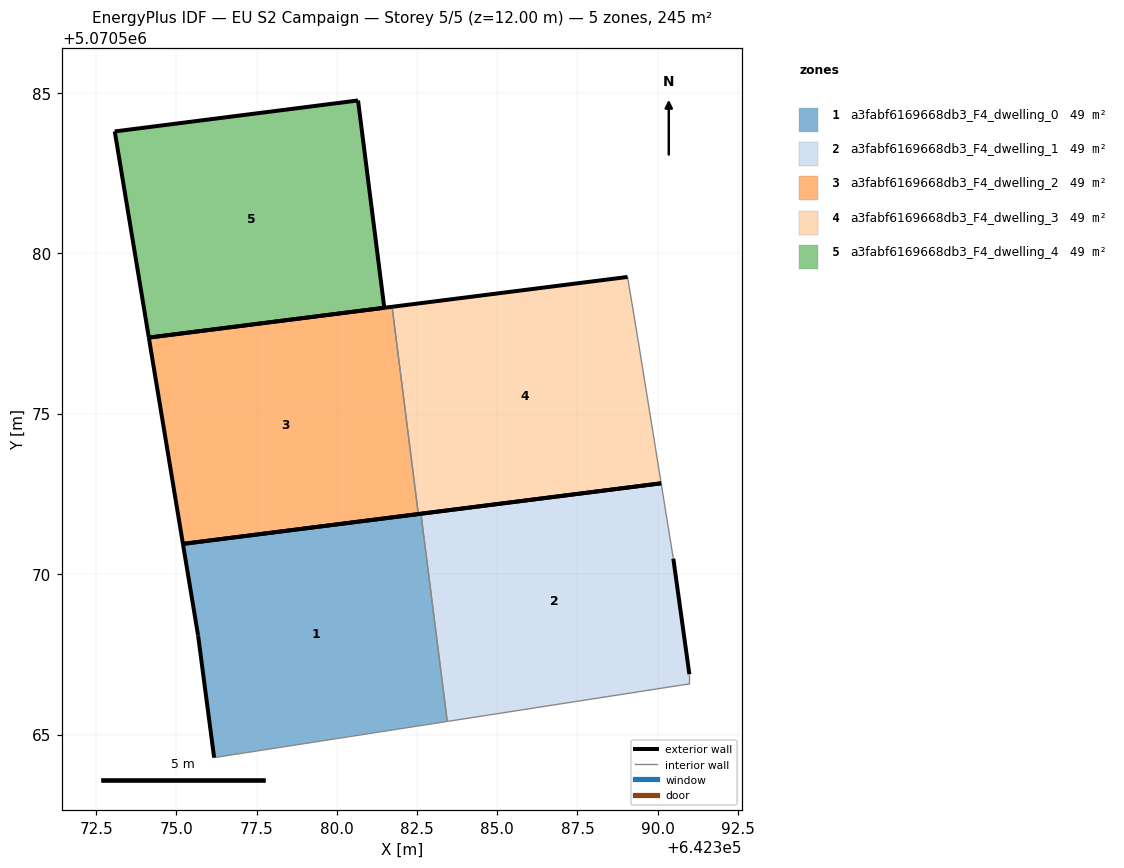
=== STOREY PLAN SPEC (per zone: floor XY polygon, exterior-wall plan segments, windows/doors) ===
zone 1: a3fabf6169668db3_F4_dwelling_0  (49.0 m²)
  floor: (642383.44, 5070565.41) (642382.62, 5070571.88) (642375.20, 5070570.94) (642375.68, 5070568.08) (642376.18, 5070564.28)
  exterior wall: (642376.18, 5070564.28) – (642375.68, 5070568.08)  [3.8 m]
  exterior wall: (642375.68, 5070568.08) – (642375.20, 5070570.94)  [2.9 m]
  exterior wall: (642375.20, 5070570.94) – (642382.62, 5070571.88)  [7.5 m]
  interior walls: 2
zone 2: a3fabf6169668db3_F4_dwelling_1  (49.0 m²)
  floor: (642390.99, 5070566.58) (642390.99, 5070566.88) (642390.49, 5070570.48) (642390.11, 5070572.83) (642382.62, 5070571.88) (642383.44, 5070565.41)
  exterior wall: (642382.62, 5070571.88) – (642390.11, 5070572.83)  [7.5 m]
  exterior wall: (642390.49, 5070570.48) – (642390.99, 5070566.88)  [3.6 m]
  interior walls: 4
zone 3: a3fabf6169668db3_F4_dwelling_2  (49.0 m²)
  floor: (642382.54, 5070571.87) (642381.72, 5070578.33) (642374.14, 5070577.37) (642375.20, 5070570.94)
  exterior wall: (642375.20, 5070570.94) – (642374.14, 5070577.37)  [6.5 m]
  exterior wall: (642374.14, 5070577.37) – (642381.72, 5070578.33)  [7.6 m]
  exterior wall: (642382.54, 5070571.87) – (642375.20, 5070570.94)  [7.4 m]
  interior walls: 1
zone 4: a3fabf6169668db3_F4_dwelling_3  (48.9 m²)
  floor: (642390.11, 5070572.83) (642389.39, 5070577.29) (642389.06, 5070579.26) (642381.72, 5070578.33) (642382.54, 5070571.87)
  exterior wall: (642390.11, 5070572.83) – (642382.54, 5070571.87)  [7.6 m]
  exterior wall: (642381.72, 5070578.33) – (642389.06, 5070579.26)  [7.4 m]
  interior walls: 3
zone 5: a3fabf6169668db3_F4_dwelling_4  (49.0 m²)
  floor: (642381.48, 5070578.30) (642380.66, 5070584.76) (642373.08, 5070583.79) (642374.14, 5070577.37)
  exterior wall: (642374.14, 5070577.37) – (642373.08, 5070583.79)  [6.5 m]
  exterior wall: (642373.08, 5070583.79) – (642380.66, 5070584.76)  [7.6 m]
  exterior wall: (642380.66, 5070584.76) – (642381.48, 5070578.30)  [6.5 m]
  exterior wall: (642381.48, 5070578.30) – (642374.14, 5070577.37)  [7.4 m]

=== DERIVED (storey summary) ===
Building: EU S2 Campaign
Storey: 5 of 5  (floor level z = 12.00 m)
Storey gross floor area: 244.8 m²
Zones on this storey: 5
  - a3fabf6169668db3_F4_dwelling_0: floor 49.0 m²; exterior wall 14.2 m (42.6 m²); WWR 0.0%
  - a3fabf6169668db3_F4_dwelling_1: floor 49.0 m²; exterior wall 11.2 m (33.5 m²); WWR 0.0%
  - a3fabf6169668db3_F4_dwelling_2: floor 49.0 m²; exterior wall 21.6 m (64.7 m²); WWR 0.0%
  - a3fabf6169668db3_F4_dwelling_3: floor 48.9 m²; exterior wall 15.0 m (45.1 m²); WWR 0.0%
  - a3fabf6169668db3_F4_dwelling_4: floor 49.0 m²; exterior wall 28.1 m (84.2 m²); WWR 0.0%
Zone adjacency (shared interzone walls):
  - a3fabf6169668db3_F4_dwelling_0 ↔ a3fabf6169668db3_F4_dwelling_1
  - a3fabf6169668db3_F4_dwelling_2 ↔ a3fabf6169668db3_F4_dwelling_3